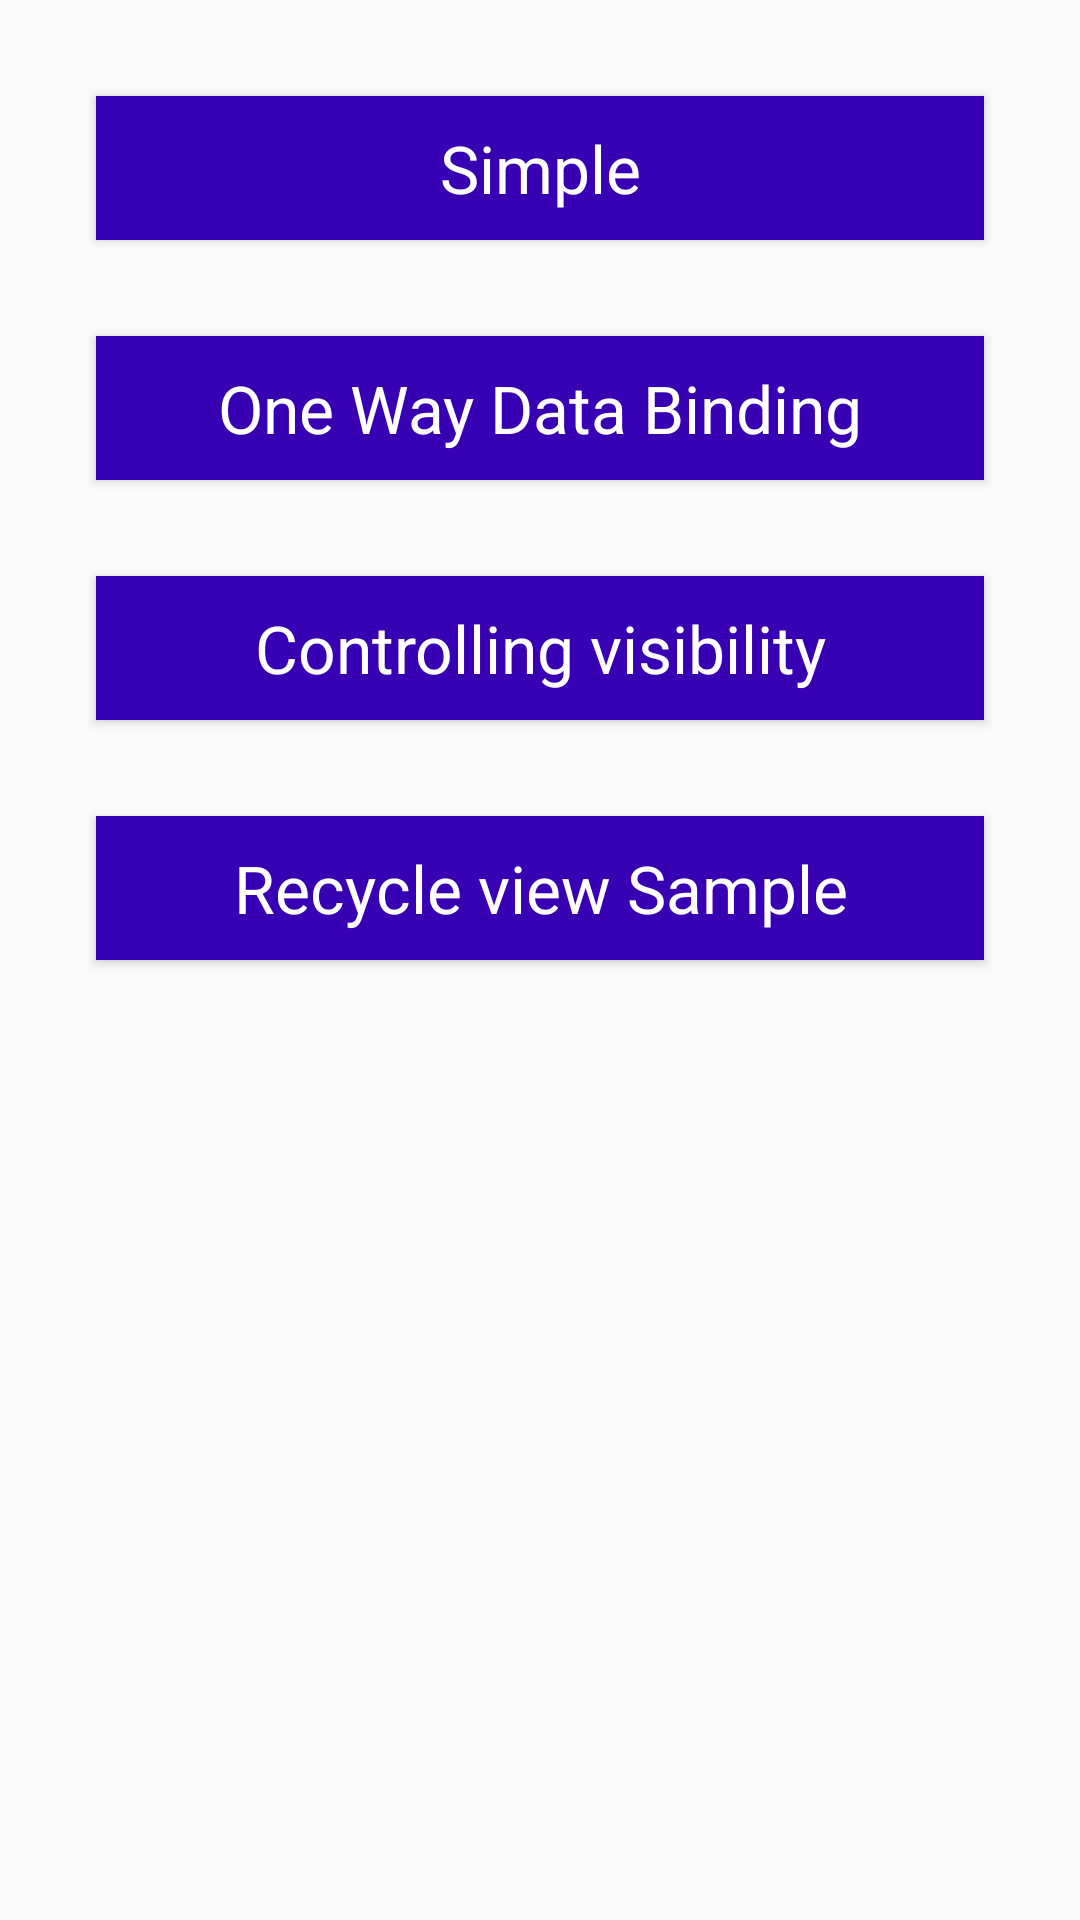

Produce the Android XML layout that renders to this screen, including the resource entries it uses.
<!-- AndroidManifest.xml: application theme AppTheme -->
<!-- res/layout/activity_main.xml -->
<?xml version="1.0" encoding="utf-8"?>
<layout  xmlns:android="http://schemas.android.com/apk/res/android"
    xmlns:tools="http://schemas.android.com/tools">
<LinearLayout

    android:id="@+id/activity_main"
    android:layout_width="match_parent"
    android:layout_height="match_parent"
    android:paddingBottom="@dimen/activity_vertical_margin"
    android:paddingLeft="@dimen/activity_horizontal_margin"
    android:paddingRight="@dimen/activity_horizontal_margin"
    android:paddingTop="@dimen/activity_vertical_margin"
    android:orientation="vertical"
    tools:context="com.bijendra.databinding.sample.databindingsample.MainActivity">
<Button
    android:id="@+id/but_simple"
    android:layout_width="match_parent"
    android:layout_height="wrap_content"
    android:text="@string/simple"

    style="@style/but_style"
    android:layout_margin="@dimen/activity_vertical_margin"
    />
    <Button
        android:id="@+id/but_one_way"
        android:layout_width="match_parent"
        android:layout_height="wrap_content"
        android:text="@string/one_way"
        style="@style/but_style"
        android:layout_margin="@dimen/activity_vertical_margin"
        />
    <Button
        android:id="@+id/but_controlling_visibility"
        android:layout_width="match_parent"
        android:layout_height="wrap_content"
        android:text="@string/controlling_visibility"
        style="@style/but_style"
        android:layout_margin="@dimen/activity_vertical_margin"
        />
    <Button
        android:id="@+id/but_recycle_view"
        android:layout_width="match_parent"
        android:layout_height="wrap_content"
        android:text="@string/recycle_view_sample"
        style="@style/but_style"
        android:layout_margin="@dimen/activity_vertical_margin"
        />
</LinearLayout>

</layout>
<!-- resources referenced by this layout -->
<resources>
  <dimen name="activity_horizontal_margin">16dp</dimen>
  <dimen name="activity_vertical_margin">16dp</dimen>
  <string name="controlling_visibility">Controlling visibility</string>
  <string name="one_way">One Way Data Binding</string>
  <string name="recycle_view_sample">Recycle view Sample</string>
  <string name="simple">Simple</string>
  <style name="but_style" parent="android:Widget.Button">
          <item name="android:background">@color/colorPrimaryDark</item>
          <item name="android:textColor">@android:color/white</item>
          <item name="android:textAppearance">@android:style/TextAppearance.DeviceDefault.Large</item>
      </style>
  <style name="AppTheme" parent="Theme.AppCompat.Light.DarkActionBar">
          
          <item name="colorPrimary">@color/colorPrimary</item>
          <item name="colorPrimaryDark">@color/colorPrimaryDark</item>
          <item name="colorAccent">@color/colorAccent</item>
      </style>
  <!-- not gathered from this repository: default colours our renderer supplied (Android Studio template values) -->
  <color name="colorPrimary">#FF6200EE</color>
  <color name="colorPrimaryDark">#FF3700B3</color>
  <color name="colorAccent">#FF03DAC5</color>
</resources>
